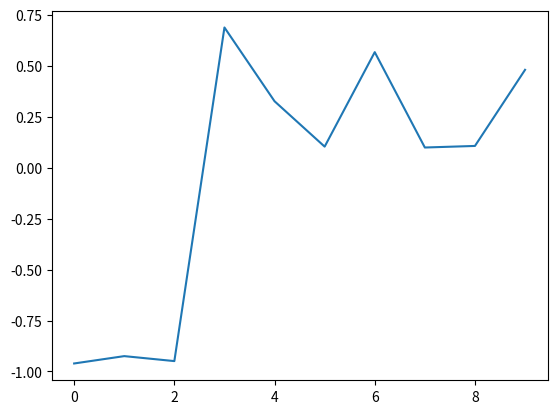

Reproduce this figure in Python.
import os
import sys

import numpy as np
import matplotlib.pyplot as plt

a = np.random.normal(size=[10,])
a

plt.plot(a);
plt.show()

